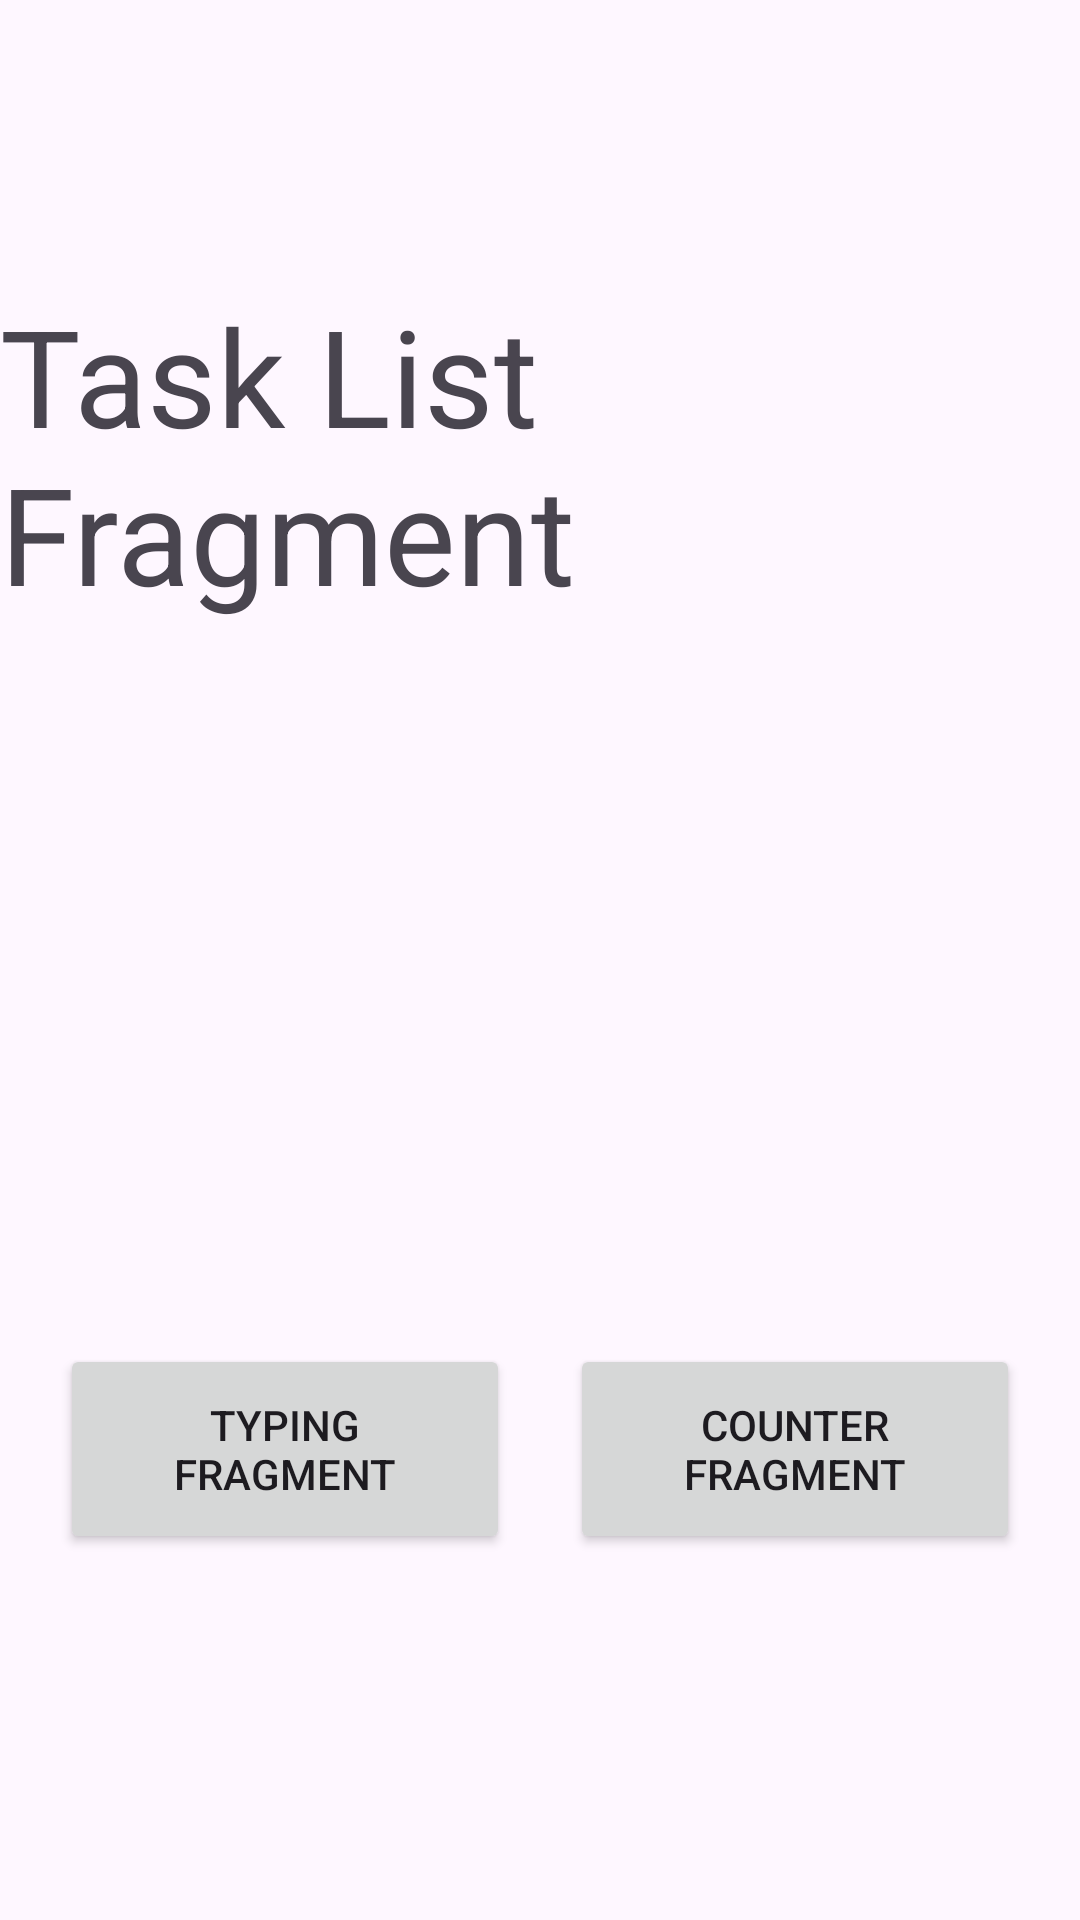

Android layout source for this screen:
<!-- AndroidManifest.xml: application theme Theme.FlowShowcase -->
<!-- res/layout/fragment_list.xml -->
<?xml version="1.0" encoding="utf-8"?>
<androidx.constraintlayout.widget.ConstraintLayout xmlns:android="http://schemas.android.com/apk/res/android"
    xmlns:app="http://schemas.android.com/apk/res-auto"
    xmlns:tools="http://schemas.android.com/tools"
    android:layout_width="match_parent"
    android:layout_height="match_parent"
    tools:context=".ListFragment">

    <androidx.appcompat.widget.AppCompatTextView
        android:id="@+id/fragmentTitle"
        android:layout_width="wrap_content"
        android:layout_height="wrap_content"
        android:layout_gravity="center_horizontal"
        android:layout_marginTop="95dp"
        android:text="@string/task_list_fragment"
        android:textSize="45sp"
        app:layout_constraintEnd_toEndOf="parent"
        app:layout_constraintStart_toStartOf="parent"
        app:layout_constraintTop_toTopOf="parent" />

    <androidx.recyclerview.widget.RecyclerView
        android:id="@+id/recyclerView"
        android:layout_width="match_parent"
        android:layout_height="wrap_content"
        android:layout_marginTop="35dp"
        android:padding="4dp"
        app:layout_constraintTop_toBottomOf="@id/fragmentTitle" />

    <androidx.appcompat.widget.AppCompatButton
        android:id="@+id/typingFragmentButton"
        android:layout_width="150dp"
        android:layout_height="70dp"
        android:layout_marginTop="75dp"
        android:text="@string/typing_fragment"
        app:layout_constraintBottom_toBottomOf="parent"
        app:layout_constraintEnd_toStartOf="@id/counterFragmentButton"
        app:layout_constraintStart_toStartOf="parent"
        app:layout_constraintTop_toBottomOf="@id/recyclerView" />

    <androidx.appcompat.widget.AppCompatButton
        android:id="@+id/counterFragmentButton"
        android:layout_width="150dp"
        android:layout_height="70dp"
        android:layout_marginTop="75dp"
        android:text="@string/counter_fragment"
        app:layout_constraintBottom_toBottomOf="parent"
        app:layout_constraintEnd_toEndOf="parent"
        app:layout_constraintStart_toEndOf="@id/typingFragmentButton"
        app:layout_constraintTop_toBottomOf="@id/recyclerView" />


</androidx.constraintlayout.widget.ConstraintLayout>
<!-- resources referenced by this layout -->
<resources>
  <string name="counter_fragment">Counter Fragment</string>
  <string name="task_list_fragment">Task List Fragment</string>
  <string name="typing_fragment">Typing fragment</string>
  <style name="Theme.FlowShowcase" parent="Base.Theme.FlowShowcase" />
  <style name="Base.Theme.FlowShowcase" parent="Theme.Material3.DayNight.NoActionBar">
          
          
      </style>
</resources>
